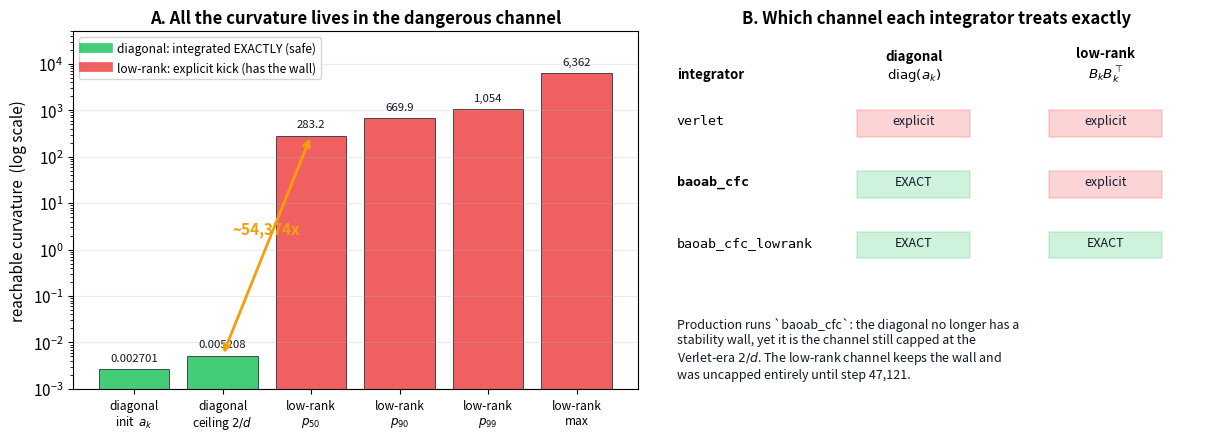
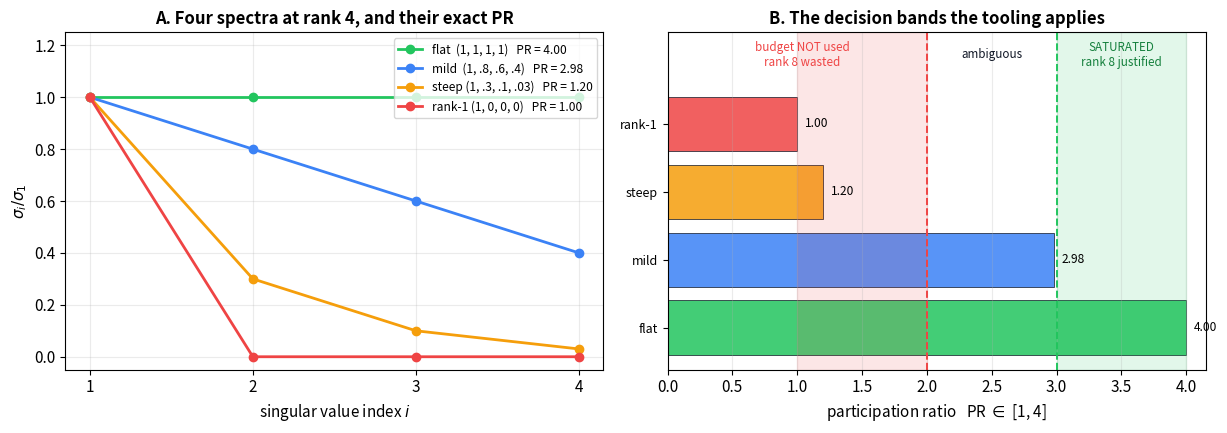
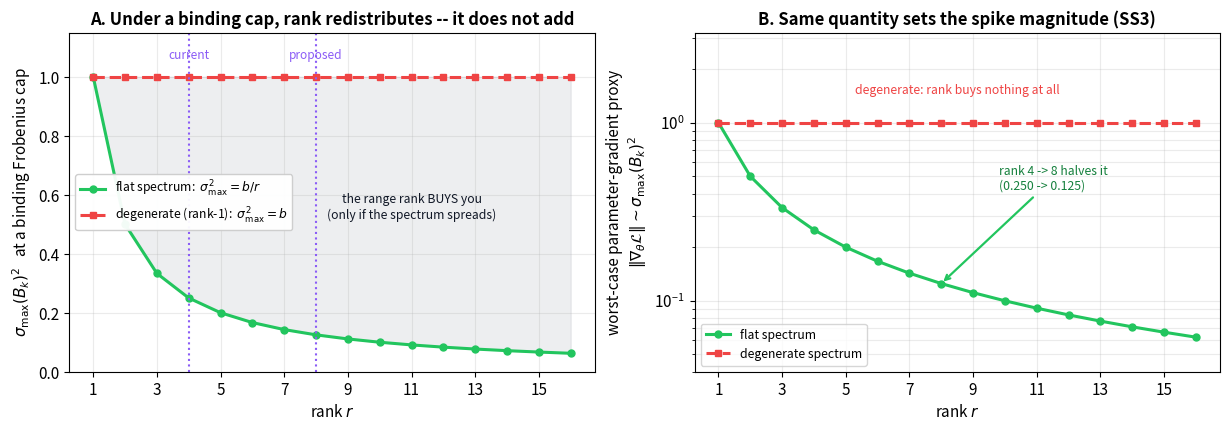
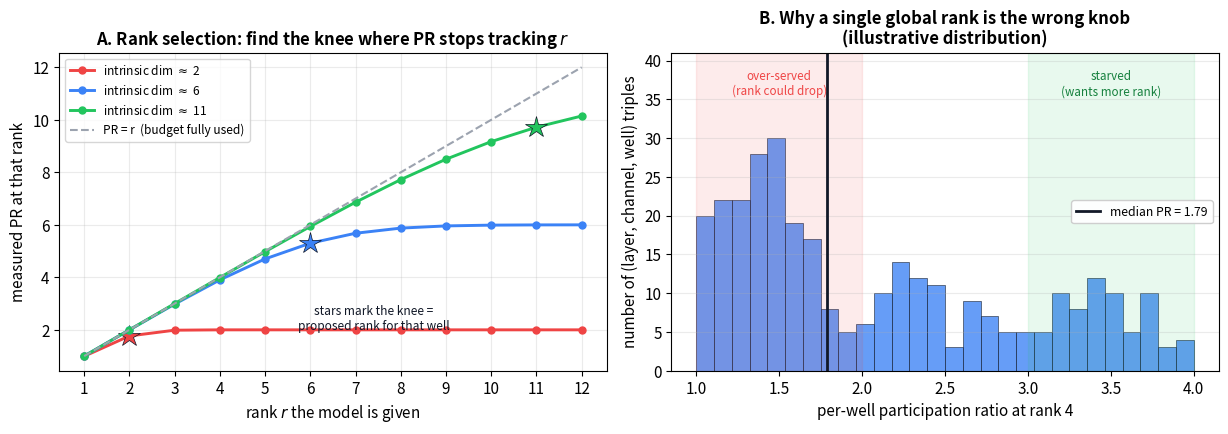

Write Python code to recreate these figures, in order.
"""Figures for Curvature_Diagnostics_and_Rank_Selection_for_Aniso_Gaussian_Vtheta.md.

Four PNGs into this folder. Every panel is either an exact evaluation of a
formula stated in that note, or a clearly-labelled synthetic illustration of
a decision rule -- nothing is fit to unpublished data, and the measured
numbers that do appear are cited from the companion notes:

  cr_two_channels.png      -- the diagonal/low-rank asymmetry. Panel A: the
                              reachable curvature of each channel on a log
                              axis (diagonal capped at precision_max = 2/d
                              = 0.0052; low-rank ambient sigma_max(B_k)^2
                              percentiles 283/670/1054/6362 from the
                              Mitigations note SS42.4's bracket table), i.e.
                              the ~54,000x gap. Panel B: which channel each
                              integrator treats exactly vs by explicit kick.
  cr_spectrum_pr.png       -- participation ratio as the effective-rank
                              metric: four example spectra at rank 4 with
                              their exact PR, plus the decision bands used
                              by spectrum_across_checkpoints().
  cr_rank_budget.png       -- under a BINDING Frobenius cap, sum_i s_i^2 is
                              pinned, so rank is a redistribution knob:
                              sigma_max^2 vs rank for flat vs degenerate
                              spectra, and the resulting worst-case
                              parameter-gradient proxy (SS3: ~sigma_max^2).
  cr_rank_selection.png    -- the proposed rank-selection procedure: PR(r)
                              knee curves for three intrinsic dimensionality
                              regimes, and a per-well PR histogram showing
                              why one global rank over-serves some wells
                              while starving others.

Run:  python3 _make_curvature_rank_figs.py
"""

import numpy as np
import matplotlib.pyplot as plt
from matplotlib.lines import Line2D
from matplotlib.patches import Rectangle

plt.rcParams.update({
    "font.size": 11,
    "axes.titlesize": 12,
    "axes.titleweight": "bold",
    "figure.dpi": 150,
})

GREEN = "#22C55E"
BLUE = "#3B82F6"
RED = "#EF4444"
PURPLE = "#8B5CF6"
GREY = "#9CA3AF"
DARK = "#111827"
AMBER = "#F59E0B"

D_MODEL = 384
PRECISION_MAX = 2.0 / D_MODEL          # Cell 5: _prec_max = 2.0 / d
A_INIT = np.log1p(np.exp(-np.log(D_MODEL))) + 1e-4   # softplus(-log d) + 1e-4
# Mitigations note SS42.4, healthy step-27,000 column of the bracket table.
LR_PCTILES = {"p50": 283.2, "p90": 669.9, "p99": 1054.0, "max": 6362.1}


def participation_ratio(s):
    """PR = (sum s_i^2)^2 / sum s_i^4, in [1, r]. s = singular values."""
    s2 = np.asarray(s, dtype=float) ** 2
    denom = (s2 ** 2).sum()
    return (s2.sum() ** 2) / denom if denom > 0 else 1.0


# ---------------------------------------------------------------------------
def fig_two_channels():
    fig, (axA, axB) = plt.subplots(1, 2, figsize=(12.4, 4.5))

    # -- Panel A: reachable curvature, log axis -----------------------------
    labels = ["diagonal\ninit  $a_k$", "diagonal\nceiling $2/d$",
              "low-rank\n$p_{50}$", "low-rank\n$p_{90}$",
              "low-rank\n$p_{99}$", "low-rank\nmax"]
    vals = [A_INIT, PRECISION_MAX, LR_PCTILES["p50"], LR_PCTILES["p90"],
            LR_PCTILES["p99"], LR_PCTILES["max"]]
    colors = [GREEN, GREEN, RED, RED, RED, RED]
    bars = axA.bar(range(len(vals)), vals, color=colors, alpha=0.85,
                   edgecolor=DARK, linewidth=0.6)
    axA.set_yscale("log")
    axA.set_xticks(range(len(vals)))
    axA.set_xticklabels(labels, fontsize=8.6)
    axA.set_ylabel("reachable curvature  (log scale)")
    axA.set_title("A. All the curvature lives in the dangerous channel")
    for b, v in zip(bars, vals):
        axA.text(b.get_x() + b.get_width() / 2, v * 1.5, f"{v:,.4g}",
                 ha="center", fontsize=8.2, color=DARK)
    ratio = LR_PCTILES["p50"] / PRECISION_MAX
    axA.annotate("", xy=(2, LR_PCTILES["p50"]), xytext=(1, PRECISION_MAX),
                 arrowprops=dict(arrowstyle="<->", color=AMBER, lw=2.0))
    axA.text(1.5, np.sqrt(PRECISION_MAX * LR_PCTILES["p50"]) * 1.8,
             f"~{ratio:,.0f}x", color=AMBER, fontsize=11, fontweight="bold",
             ha="center")
    axA.set_ylim(1e-3, 5e4)
    axA.grid(alpha=0.25, axis="y")
    axA.legend(handles=[
        Line2D([], [], color=GREEN, lw=7, alpha=0.85,
               label="diagonal: integrated EXACTLY (safe)"),
        Line2D([], [], color=RED, lw=7, alpha=0.85,
               label="low-rank: explicit kick (has the wall)"),
    ], fontsize=8.6, loc="upper left")

    # -- Panel B: integrator treatment schematic ---------------------------
    axB.axis("off")
    axB.set_title("B. Which channel each integrator treats exactly")
    rows = [
        ("verlet",            "explicit", "explicit"),
        ("baoab_cfc",         "EXACT",    "explicit"),
        ("baoab_cfc_lowrank", "EXACT",    "EXACT"),
    ]
    y0, dy = 0.74, 0.17
    axB.text(0.04, y0 + 0.13, "integrator", fontsize=9.6, fontweight="bold")
    axB.text(0.46, y0 + 0.13, "diagonal\n$\\mathrm{diag}(a_k)$", fontsize=9.6,
             fontweight="bold", ha="center")
    axB.text(0.80, y0 + 0.13, "low-rank\n$B_kB_k^{\\top}$", fontsize=9.6,
             fontweight="bold", ha="center")
    for i, (name, diag, lr) in enumerate(rows):
        y = y0 - i * dy
        weight = "bold" if name == "baoab_cfc" else "normal"
        axB.text(0.04, y, name, fontsize=9.6, family="monospace",
                 fontweight=weight)
        for x, val in ((0.46, diag), (0.80, lr)):
            c = GREEN if val == "EXACT" else RED
            axB.add_patch(Rectangle((x - 0.10, y - 0.035), 0.20, 0.075,
                                     facecolor=c, alpha=0.22,
                                     edgecolor=c, linewidth=1.1))
            axB.text(x, y, val, fontsize=9.0, ha="center", color=DARK)
    axB.text(0.04, 0.20,
             "Production runs `baoab_cfc`: the diagonal no longer has a\n"
             "stability wall, yet it is the channel still capped at the\n"
             "Verlet-era $2/d$. The low-rank channel keeps the wall and\n"
             "was uncapped entirely until step 47,121.",
             fontsize=9.0, color=DARK, va="top")
    axB.set_xlim(0, 1)
    axB.set_ylim(0, 1)

    fig.tight_layout()
    fig.savefig("cr_two_channels.png", bbox_inches="tight")
    plt.close(fig)


# ---------------------------------------------------------------------------
def fig_spectrum_pr():
    fig, (axA, axB) = plt.subplots(1, 2, figsize=(12.4, 4.4))
    r = 4
    cases = [
        ("flat  (1, 1, 1, 1)",          [1.0, 1.0, 1.0, 1.0],   GREEN),
        ("mild  (1, .8, .6, .4)",       [1.0, 0.8, 0.6, 0.4],   BLUE),
        ("steep (1, .3, .1, .03)",      [1.0, 0.3, 0.1, 0.03],  AMBER),
        ("rank-1 (1, 0, 0, 0)",         [1.0, 0.0, 0.0, 0.0],   RED),
    ]
    idx = np.arange(1, r + 1)
    for name, s, c in cases:
        pr = participation_ratio(s)
        axA.plot(idx, np.array(s) / s[0], "o-", color=c, lw=2.0, ms=6,
                 label=f"{name}   PR = {pr:.2f}")
    axA.set_xticks(idx)
    axA.set_xlabel("singular value index $i$")
    axA.set_ylabel(r"$\sigma_i / \sigma_1$")
    axA.set_title("A. Four spectra at rank 4, and their exact PR")
    axA.grid(alpha=0.25)
    axA.legend(fontsize=8.6, loc="upper right")
    axA.set_ylim(-0.05, 1.25)

    # -- Panel B: decision bands -------------------------------------------
    prs = [participation_ratio(s) for _, s, _ in cases]
    colors = [c for _, _, c in cases]
    names = [n.split()[0] for n, _, _ in cases]
    axB.barh(range(len(prs)), prs, color=colors, alpha=0.85,
             edgecolor=DARK, linewidth=0.6)
    axB.axvspan(0.75 * r, r, color=GREEN, alpha=0.13)
    axB.axvspan(1.0, 0.5 * r, color=RED, alpha=0.13)
    axB.axvline(0.5 * r, color=RED, ls="--", lw=1.4)
    axB.axvline(0.75 * r, color=GREEN, ls="--", lw=1.4)
    axB.set_ylim(-0.62, 4.35)
    axB.text(0.5 * r * 0.52, 4.02, "budget NOT used\nrank 8 wasted",
             fontsize=8.4, color=RED, ha="center", va="center")
    axB.text((0.75 * r + r) / 2, 4.02, "SATURATED\nrank 8 justified",
             fontsize=8.4, color="#15803D", ha="center", va="center")
    axB.text(0.625 * r, 4.02, "ambiguous", fontsize=8.4, color=DARK,
             ha="center", va="center")
    axB.set_yticks(range(len(prs)))
    axB.set_yticklabels(names, fontsize=9)
    axB.set_xlim(0, r + 0.15)
    axB.set_xlabel(f"participation ratio   PR $\\in$ [1, {r}]")
    axB.set_title("B. The decision bands the tooling applies")
    axB.grid(alpha=0.25, axis="x")
    for i, p in enumerate(prs):
        axB.text(p + 0.06, i, f"{p:.2f}", va="center", fontsize=8.6)

    fig.tight_layout()
    fig.savefig("cr_spectrum_pr.png", bbox_inches="tight")
    plt.close(fig)


# ---------------------------------------------------------------------------
def fig_rank_budget():
    fig, (axA, axB) = plt.subplots(1, 2, figsize=(12.4, 4.4))
    ranks = np.arange(1, 17)
    budget = 1.0                       # ||B_k||_F^2 <= PRECISION_LR_MAX = 1.0

    flat = budget / ranks              # sigma_max^2 when spectrum is flat
    degen = np.full_like(ranks, budget, dtype=float)

    axA.plot(ranks, flat, "o-", color=GREEN, lw=2.2, ms=5,
             label=r"flat spectrum:  $\sigma_{\max}^2 = b/r$")
    axA.plot(ranks, degen, "s--", color=RED, lw=2.2, ms=5,
             label=r"degenerate (rank-1):  $\sigma_{\max}^2 = b$")
    axA.fill_between(ranks, flat, degen, color=GREY, alpha=0.18)
    axA.text(11.0, 0.52, "the range rank BUYS you\n(only if the spectrum spreads)",
             fontsize=8.8, color=DARK, ha="center")
    for rr, lbl in ((4, "current"), (8, "proposed")):
        axA.axvline(rr, color=PURPLE, ls=":", lw=1.5)
        axA.text(rr, 1.06, lbl, color=PURPLE, fontsize=8.6, ha="center")
    axA.set_xlabel("rank $r$")
    axA.set_ylabel(r"$\sigma_{\max}(B_k)^2$   at a binding Frobenius cap")
    axA.set_title("A. Under a binding cap, rank redistributes -- it does not add")
    axA.set_xticks(ranks[::2])
    axA.set_ylim(0, 1.15)
    axA.grid(alpha=0.25)
    axA.legend(fontsize=8.8, loc="center left", framealpha=0.95)

    # -- Panel B: spike-magnitude proxy -------------------------------------
    axB.plot(ranks, flat, "o-", color=GREEN, lw=2.2, ms=5,
             label="flat spectrum")
    axB.plot(ranks, degen, "s--", color=RED, lw=2.2, ms=5,
             label="degenerate spectrum")
    axB.set_yscale("log")
    axB.set_xlabel("rank $r$")
    axB.set_ylabel("worst-case parameter-gradient proxy\n"
                   r"$\|\nabla_\theta \mathcal{L}\| \sim \sigma_{\max}(B_k)^2$")
    axB.set_title("B. Same quantity sets the spike magnitude (SS3)")
    axB.set_xticks(ranks[::2])
    axB.grid(alpha=0.25, which="both")
    axB.set_ylim(0.04, 3.2)
    axB.annotate(f"rank 4 -> 8 halves it\n({flat[3]:.3f} -> {flat[7]:.3f})",
                 xy=(8, flat[7]), xytext=(9.8, 0.42),
                 arrowprops=dict(arrowstyle="->", color=GREEN, lw=1.6),
                 fontsize=8.8, color="#15803D")
    axB.text(8.5, 1.45, "degenerate: rank buys nothing at all",
             fontsize=8.8, color=RED, ha="center")
    axB.legend(fontsize=8.8, loc="lower left")

    fig.tight_layout()
    fig.savefig("cr_rank_budget.png", bbox_inches="tight")
    plt.close(fig)


# ---------------------------------------------------------------------------
def fig_rank_selection():
    fig, (axA, axB) = plt.subplots(1, 2, figsize=(12.4, 4.4))
    ranks = np.arange(1, 13)

    # Synthetic illustration: a well whose data-optimal intrinsic
    # dimensionality is k* saturates PR(r) ~ min(r, k*), softened.
    def pr_curve(k_star, sharpness=2.2):
        return k_star * np.tanh((ranks / k_star) ** sharpness) ** (1 / sharpness)

    for k_star, c, name in ((2, RED, "intrinsic dim $\\approx$ 2"),
                            (6, BLUE, "intrinsic dim $\\approx$ 6"),
                            (11, GREEN, "intrinsic dim $\\approx$ 11")):
        axA.plot(ranks, pr_curve(k_star), "o-", color=c, lw=2.1, ms=5,
                 label=name)
        knee = k_star
        axA.plot([knee], [pr_curve(k_star)[knee - 1]], "*", color=c, ms=16,
                 markeredgecolor=DARK, markeredgewidth=0.5)
    axA.plot(ranks, ranks, "--", color=GREY, lw=1.5,
             label="PR = r  (budget fully used)")
    axA.set_xlabel("rank $r$ the model is given")
    axA.set_ylabel("measured PR at that rank")
    axA.set_title("A. Rank selection: find the knee where PR stops tracking $r$")
    axA.set_xticks(ranks)
    axA.grid(alpha=0.25)
    axA.legend(fontsize=8.6, loc="upper left")
    axA.text(7.4, 2.0, "stars mark the knee =\nproposed rank for that well",
             fontsize=8.6, color=DARK, ha="center")

    # -- Panel B: per-well heterogeneity ------------------------------------
    rng = np.random.default_rng(0)
    # Illustrative mixture: many near-degenerate wells, a tail that uses rank 4.
    pr_wells = np.clip(
        np.concatenate([
            rng.normal(1.35, 0.22, 150),
            rng.normal(2.40, 0.45, 110),
            rng.normal(3.55, 0.30, 60),
        ]), 1.0, 4.0)
    axB.hist(pr_wells, bins=28, range=(1, 4), color=BLUE, alpha=0.78,
             edgecolor=DARK, linewidth=0.5)
    axB.axvline(np.median(pr_wells), color=DARK, lw=2.0,
                label=f"median PR = {np.median(pr_wells):.2f}")
    axB.axvspan(1.0, 2.0, color=RED, alpha=0.10)
    axB.axvspan(3.0, 4.0, color=GREEN, alpha=0.10)
    axB.set_ylim(0, 41)
    axB.text(1.5, 37.0, "over-served\n(rank could drop)",
             fontsize=8.4, color=RED, ha="center", va="center")
    axB.text(3.5, 37.0, "starved\n(wants more rank)",
             fontsize=8.4, color="#15803D", ha="center", va="center")
    axB.set_xlabel("per-well participation ratio at rank 4")
    axB.set_ylabel("number of (layer, channel, well) triples")
    axB.set_title("B. Why a single global rank is the wrong knob\n"
                  "(illustrative distribution)")
    axB.legend(fontsize=8.8, loc="center right", framealpha=0.95)
    axB.grid(alpha=0.25, axis="y")

    fig.tight_layout()
    fig.savefig("cr_rank_selection.png", bbox_inches="tight")
    plt.close(fig)


if __name__ == "__main__":
    fig_two_channels()
    fig_spectrum_pr()
    fig_rank_budget()
    fig_rank_selection()
    print("wrote cr_two_channels.png, cr_spectrum_pr.png, "
          "cr_rank_budget.png, cr_rank_selection.png")
